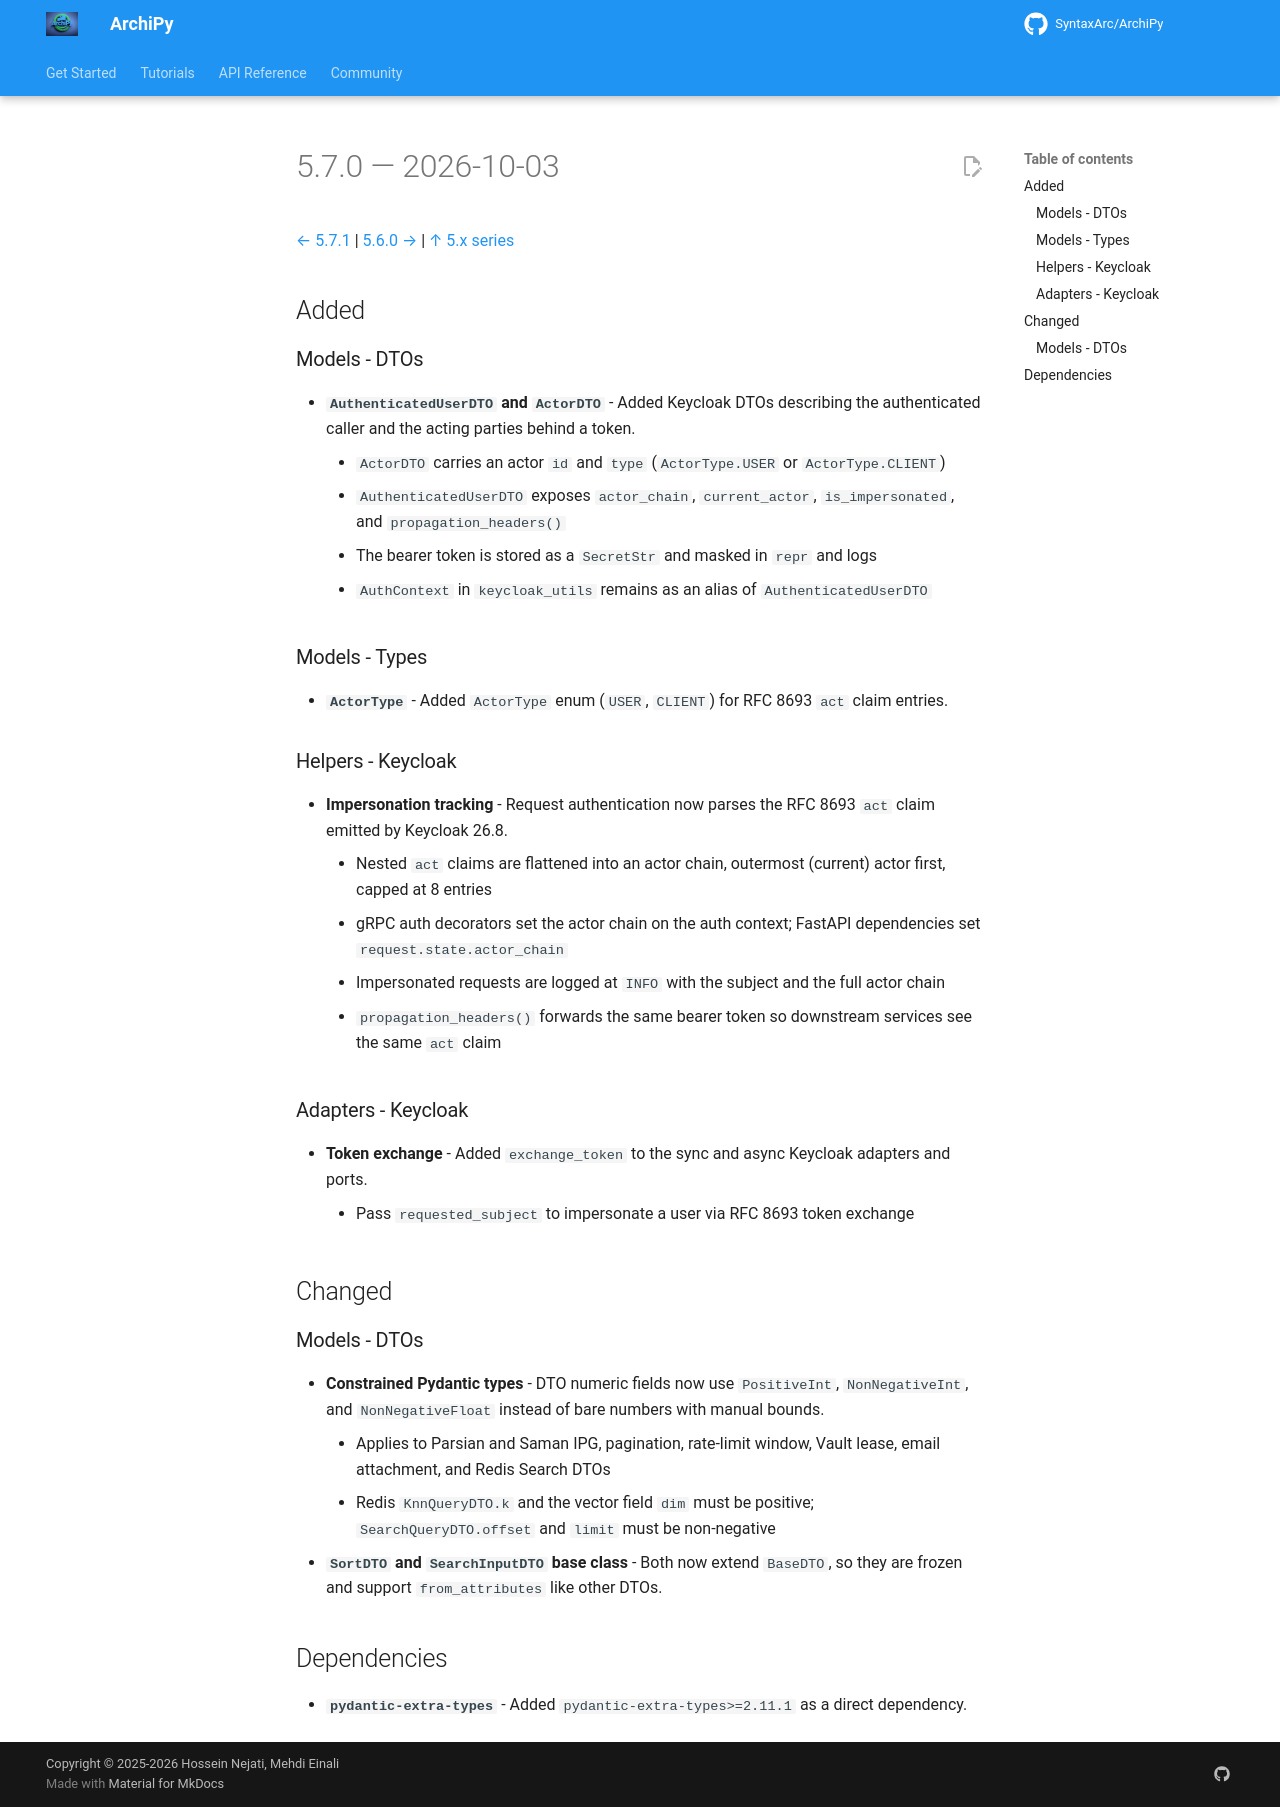

repository: SyntaxArc/ArchiPy · page: community/changelog/5/5.7.0/index.html · generator: mkdocs

---
title: "Changelog 5.7.0"
description: "Release notes for ArchiPy 5.7.0"
---

# 5.7.0 — 2026-10-03

[← 5.7.1](5.7.1.md) | [5.6.0 →](5.6.0.md) | [↑ 5.x series](index.md)

## Added

### Models - DTOs

- **`AuthenticatedUserDTO` and `ActorDTO`** - Added Keycloak DTOs describing the authenticated caller and the acting
  parties behind a token.
    - `ActorDTO` carries an actor `id` and `type` (`ActorType.USER` or `ActorType.CLIENT`)
    - `AuthenticatedUserDTO` exposes `actor_chain`, `current_actor`, `is_impersonated`, and `propagation_headers()`
    - The bearer token is stored as a `SecretStr` and masked in `repr` and logs
    - `AuthContext` in `keycloak_utils` remains as an alias of `AuthenticatedUserDTO`

### Models - Types

- **`ActorType`** - Added `ActorType` enum (`USER`, `CLIENT`) for RFC 8693 `act` claim entries.

### Helpers - Keycloak

- **Impersonation tracking** - Request authentication now parses the RFC 8693 `act` claim emitted by Keycloak 26.8.
    - Nested `act` claims are flattened into an actor chain, outermost (current) actor first, capped at 8 entries
    - gRPC auth decorators set the actor chain on the auth context; FastAPI dependencies set
      `request.state.actor_chain`
    - Impersonated requests are logged at `INFO` with the subject and the full actor chain
    - `propagation_headers()` forwards the same bearer token so downstream services see the same `act` claim

### Adapters - Keycloak

- **Token exchange** - Added `exchange_token` to the sync and async Keycloak adapters and ports.
    - Pass `requested_subject` to impersonate a user via RFC 8693 token exchange

## Changed

### Models - DTOs

- **Constrained Pydantic types** - DTO numeric fields now use `PositiveInt`, `NonNegativeInt`, and
  `NonNegativeFloat` instead of bare numbers with manual bounds.
    - Applies to Parsian and Saman IPG, pagination, rate-limit window, Vault lease, email attachment, and Redis Search
      DTOs
    - Redis `KnnQueryDTO.k` and the vector field `dim` must be positive; `SearchQueryDTO.offset` and `limit` must be
      non-negative
- **`SortDTO` and `SearchInputDTO` base class** - Both now extend `BaseDTO`, so they are frozen and support
  `from_attributes` like other DTOs.

## Dependencies

- **`pydantic-extra-types`** - Added `pydantic-extra-types>=2.11.1` as a direct dependency.
